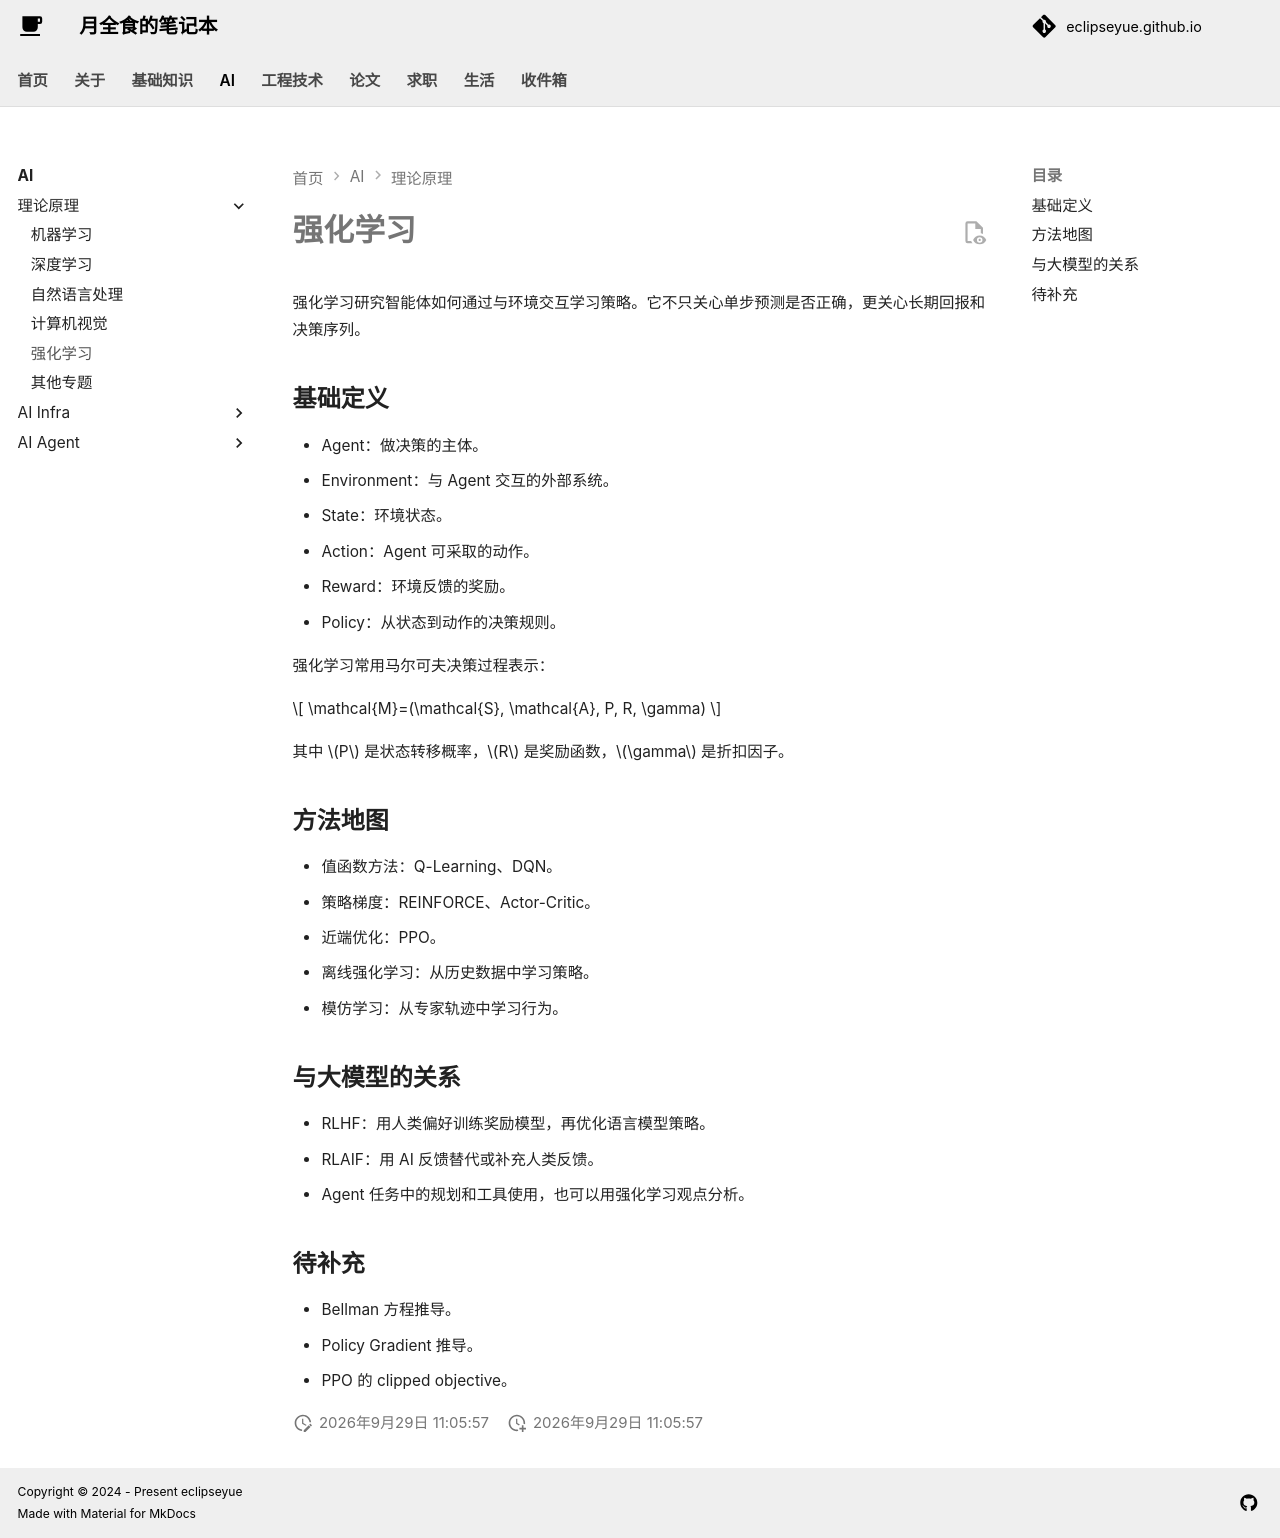

repository: EclipseYue/eclipseyue.github.io · page: AI/theory/reinforcement_learning/index.html · generator: mkdocs

# 强化学习

强化学习研究智能体如何通过与环境交互学习策略。它不只关心单步预测是否正确，更关心长期回报和决策序列。

## 基础定义

- Agent：做决策的主体。
- Environment：与 Agent 交互的外部系统。
- State：环境状态。
- Action：Agent 可采取的动作。
- Reward：环境反馈的奖励。
- Policy：从状态到动作的决策规则。

强化学习常用马尔可夫决策过程表示：

$$
\mathcal{M}=(\mathcal{S}, \mathcal{A}, P, R, \gamma)
$$

其中 $P$ 是状态转移概率，$R$ 是奖励函数，$\gamma$ 是折扣因子。

## 方法地图

- 值函数方法：Q-Learning、DQN。
- 策略梯度：REINFORCE、Actor-Critic。
- 近端优化：PPO。
- 离线强化学习：从历史数据中学习策略。
- 模仿学习：从专家轨迹中学习行为。

## 与大模型的关系

- RLHF：用人类偏好训练奖励模型，再优化语言模型策略。
- RLAIF：用 AI 反馈替代或补充人类反馈。
- Agent 任务中的规划和工具使用，也可以用强化学习观点分析。

## 待补充

- Bellman 方程推导。
- Policy Gradient 推导。
- PPO 的 clipped objective。
